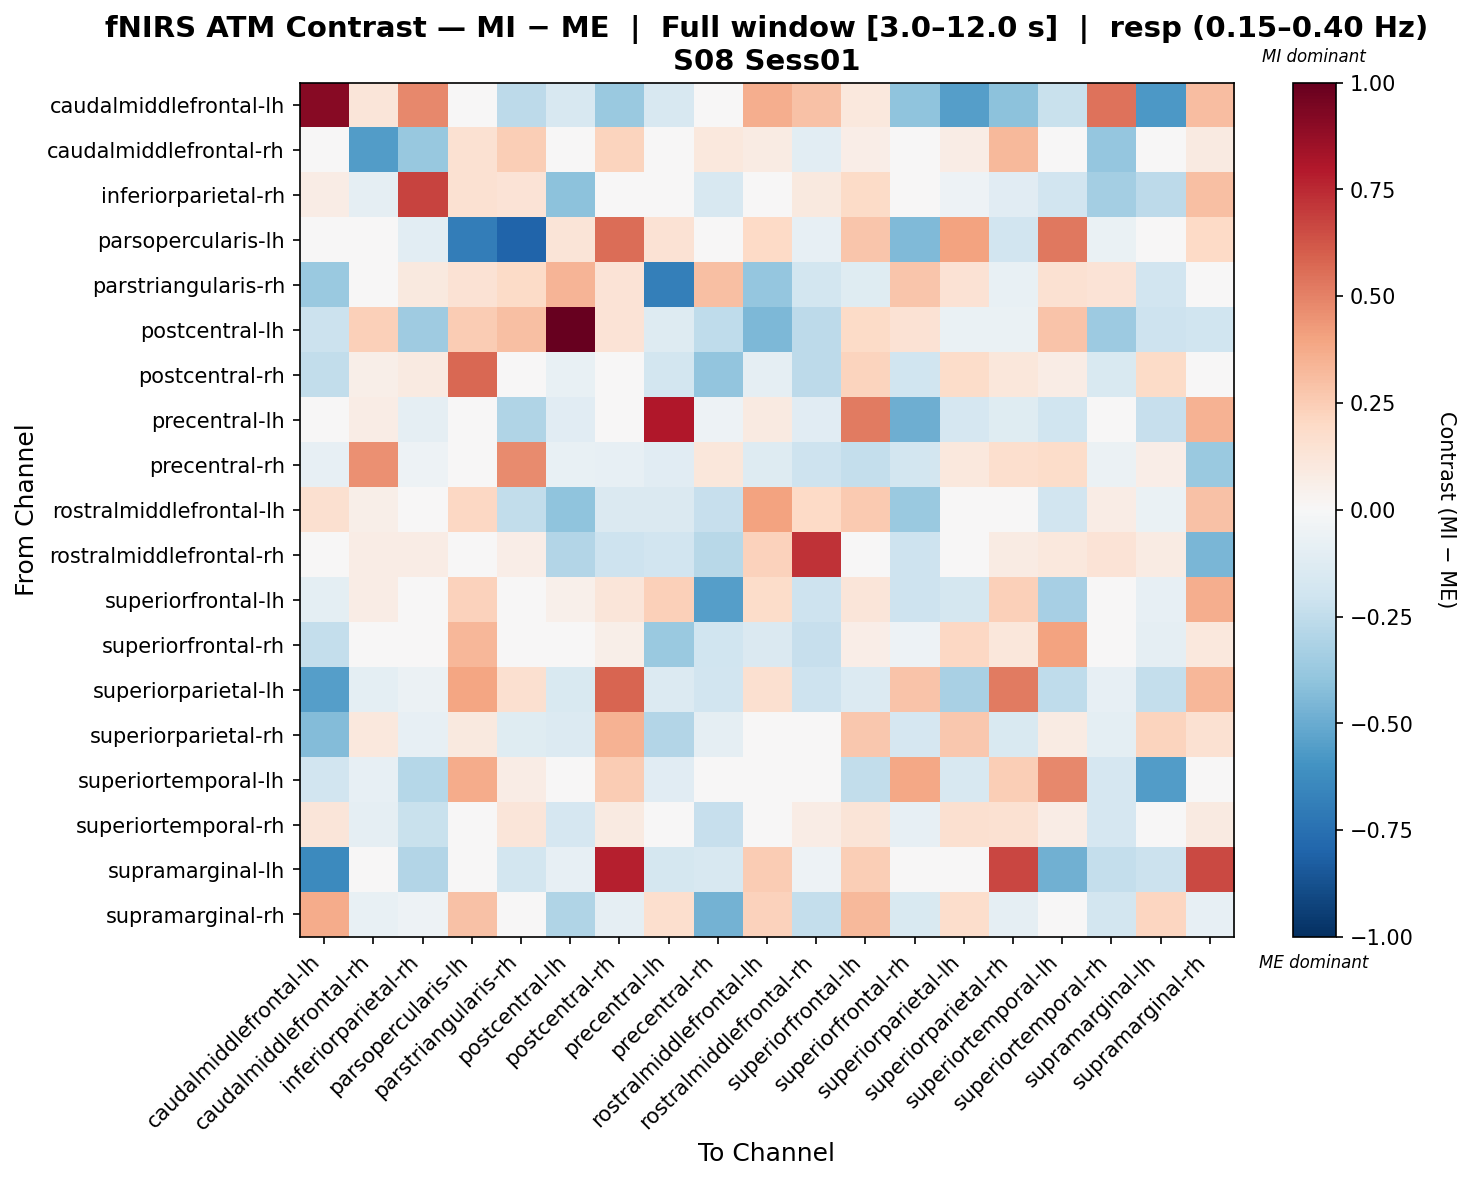

The data file committed next to this chart (first rows):
, caudalmiddlefrontal-lh, caudalmiddlefrontal-rh, inferiorparietal-rh, parsopercularis-lh, parstriangularis-rh, postcentral-lh, postcentral-rh, precentral-lh, precentral-rh, rostralmiddlefrontal-lh, rostralmiddlefrontal-rh, superiorfrontal-lh, superiorfrontal-rh, superiorparietal-lh, superiorparietal-rh, superiortemporal-lh, superiortemporal-rh, supramarginal-lh, supramarginal-rh
caudalmiddlefrontal-lh, 0.9111, 0.1181, 0.4811, -0.003593, -0.2642, -0.1603, -0.3699, -0.1615, -0.006888, 0.3605, 0.2932, 0.1081, -0.4024, -0.5489, -0.4071, -0.2255, 0.5392, -0.573, 0.312
caudalmiddlefrontal-rh, 0.01967, -0.5567, -0.3815, 0.1516, 0.2492, -0.03706, 0.2198, 0.03862, 0.1047, 0.08586, -0.1058, 0.06415, 0.04176, 0.0777, 0.3227, 0.003257, -0.3882, 0.003257, 0.08709
inferiorparietal-rh, 0.07757, -0.08812, 0.6736, 0.1532, 0.1365, -0.4092, 0.04091, -0.04035, -0.1581, 0.001124, 0.09621, 0.188, -0.01852, -0.05372, -0.1109, -0.1925, -0.3376, -0.2611, 0.3029
parsopercularis-lh, 0.004212, -0.04711, -0.1041, -0.6927, -0.7993, 0.1274, 0.5564, 0.1472, 0.0, 0.2004, -0.08076, 0.2758, -0.4388, 0.4, -0.1914, 0.5279, -0.06428, -0.0239, 0.203
parstriangularis-rh, -0.3741, 0.0498, 0.1004, 0.142, 0.1898, 0.3437, 0.1388, -0.6864, 0.3038, -0.384, -0.1855, -0.1227, 0.2802, 0.1459, -0.0757, 0.1547, 0.1342, -0.1884, 0.03355
postcentral-lh, -0.2157, 0.2415, -0.3569, 0.2527, 0.3033, 1.0, 0.1404, -0.1298, -0.2558, -0.4484, -0.258, 0.1946, 0.1472, -0.0654, -0.06733, 0.286, -0.3623, -0.2073, -0.1989
postcentral-rh, -0.2474, 0.05892, 0.09227, 0.5744, 0.02601, -0.07547, 0.04468, -0.187, -0.3956, -0.0871, -0.2632, 0.2238, -0.1989, 0.1865, 0.1125, 0.07629, -0.1525, 0.1951, 0.01682
precentral-lh, 0.001106, 0.07786, -0.09118, 0.04713, -0.3003, -0.1095, -0.02242, 0.8016, -0.05392, 0.08723, -0.1094, 0.5226, -0.4889, -0.1651, -0.1202, -0.1978, -0.0005853, -0.2295, 0.3512
precentral-rh, -0.08281, 0.4607, -0.0525, 0.03309, 0.4726, -0.07378, -0.08168, -0.113, 0.1153, -0.1281, -0.2074, -0.239, -0.1872, 0.1026, 0.1658, 0.1811, -0.05941, 0.06583, -0.3722
rostralmiddlefrontal-lh, 0.1629, 0.05917, 0.0334, 0.2096, -0.249, -0.401, -0.1411, -0.1432, -0.2271, 0.4011, 0.1987, 0.2595, -0.3719, 0.04808, 0.04713, -0.1902, 0.07799, -0.06986, 0.2959
rostralmiddlefrontal-rh, 0.02896, 0.07147, 0.07187, -0.02754, 0.06814, -0.2905, -0.2048, -0.1876, -0.2755, 0.2275, 0.7205, 0.04396, -0.2068, 0.008457, 0.08215, 0.1079, 0.1363, 0.0812, -0.4556
superiorfrontal-lh, -0.09949, 0.07227, 0.002513, 0.2318, -0.007434, 0.05075, 0.1219, 0.241, -0.5484, 0.1857, -0.2107, 0.1178, -0.2093, -0.1786, 0.2406, -0.3309, 0.03918, -0.07937, 0.3607
superiorfrontal-rh, -0.2378, 0.04633, -0.02669, 0.3342, 0.01041, 0.02466, 0.05829, -0.3747, -0.1963, -0.1416, -0.2324, 0.06444, -0.05221, 0.206, 0.1126, 0.4018, -0.01196, -0.08918, 0.104
superiorparietal-lh, -0.5495, -0.09612, -0.06133, 0.3959, 0.1591, -0.1532, 0.5813, -0.1357, -0.1916, 0.1604, -0.2077, -0.1397, 0.2827, -0.3239, 0.52, -0.2517, -0.08474, -0.2368, 0.3325
superiorparietal-rh, -0.4327, 0.1025, -0.08166, 0.1009, -0.1186, -0.1388, 0.35, -0.2936, -0.09163, 0.0364, 0.0, 0.2706, -0.1674, 0.2661, -0.1538, 0.08278, -0.09878, 0.2188, 0.149
superiortemporal-lh, -0.1913, -0.08185, -0.2857, 0.3749, 0.07421, -0.02326, 0.2543, -0.112, -0.04644, 0.002154, 0.01848, -0.2463, 0.389, -0.1586, 0.2474, 0.4783, -0.1686, -0.5565, 0.03192
superiortemporal-rh, 0.12, -0.0864, -0.219, 0.01676, 0.1235, -0.1656, 0.0889, 0.01895, -0.2337, -0.04337, 0.07134, 0.131, -0.08245, 0.1566, 0.1486, 0.07037, -0.1696, -0.03481, 0.08874
supramarginal-lh, -0.638, -0.04212, -0.2915, 0.01032, -0.1824, -0.08013, 0.7735, -0.177, -0.1639, 0.2559, -0.05244, 0.2486, -0.03844, -0.002924, 0.6683, -0.4836, -0.2422, -0.2184, 0.6564
supramarginal-rh, 0.3743, -0.07516, -0.05309, 0.2898, 0.0, -0.3027, -0.0875, 0.1704, -0.4702, 0.2281, -0.2394, 0.3277, -0.1533, 0.1791, -0.09287, -0.04653, -0.184, 0.2149, -0.07953
